Labelled photos from "dataset", an image-classification folder in stahiomar/Cat-Breed-Classification-using-CNN. The possible labels are: orange cat, siamese cat, sphynx cat.

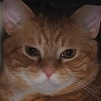
Label: orange cat

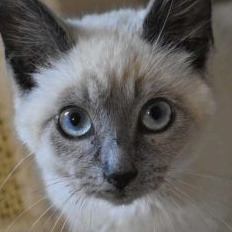
Label: siamese cat

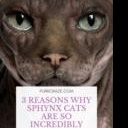
Label: sphynx cat

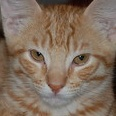
Label: orange cat

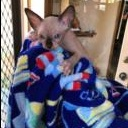
Label: sphynx cat

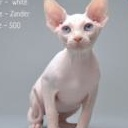
Label: sphynx cat
